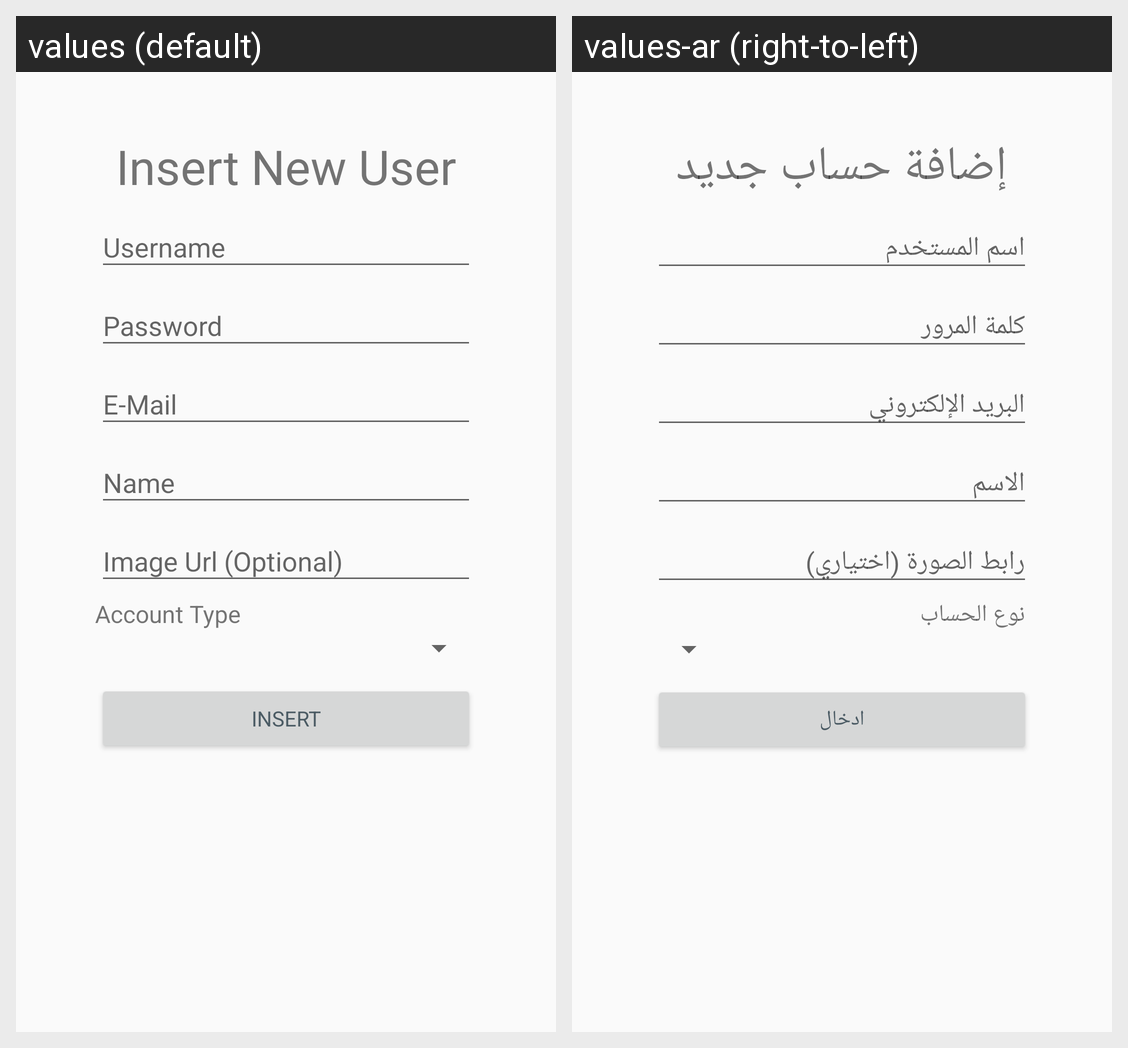

Translations of the strings shown on this Android screen, per locale in the grid:
Android screen res/layout/activity_editor_account.xml rendered under 2 locales, left to right: values (default), values-ar (right-to-left). Device: Nexus 5 (rendered at 1080×1920; each locale shown at half size, 540×960, under a caption strip naming it); theme AppTheme.
Strings drawn on this screen, with the default value and each locale's value (text and hints the layout hard-codes, and strings that could not be matched under every locale, appear in the picture but are not listed):

insert_new_user
  values: Insert New User
  values-ar: إضافة حساب جديد

account_type
  values: Account Type
  values-ar: نوع الحساب

insert
  values: Insert
  values-ar: ادخال
